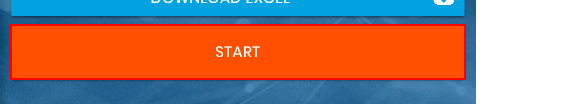
Task: Processo em Branco
Workflow: Main

Step 1: click on the button in window 'Rpa Challenge'

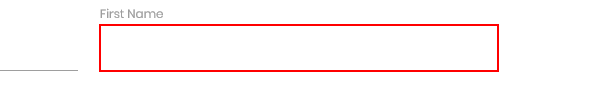
Step 2: Set Text 'INPUT' on the text box in window 'Rpa Challenge'

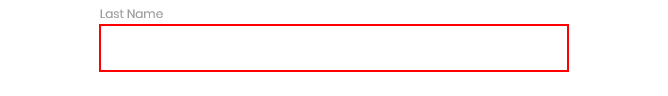
Step 3: Set Text 'INPUT' on the text box in window 'Rpa Challenge'

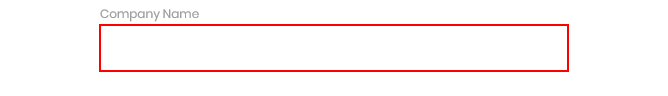
Step 4: Set Text 'INPUT' on the text box in window 'Rpa Challenge'

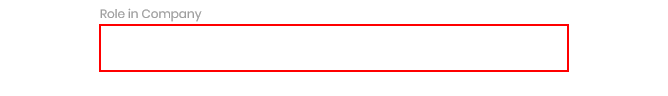
Step 5: Set Text 'INPUT' on the text box in window 'Rpa Challenge'

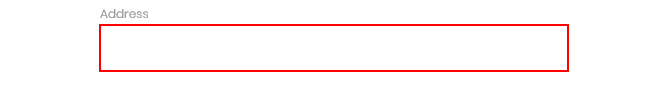
Step 6: Set Text 'INPUT' on the text box in window 'Rpa Challenge'

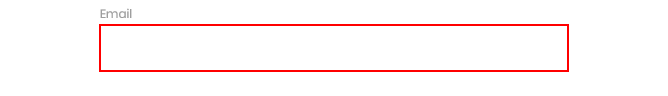
Step 7: Set Text 'INPUT ' on the text box in window 'Rpa Challenge'

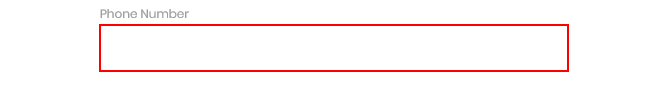
Step 8: Set Text 'INPUT' on the text box in window 'Rpa Challenge'

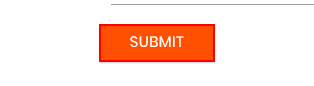
Step 9: click on the text box in window 'Rpa Challenge'
